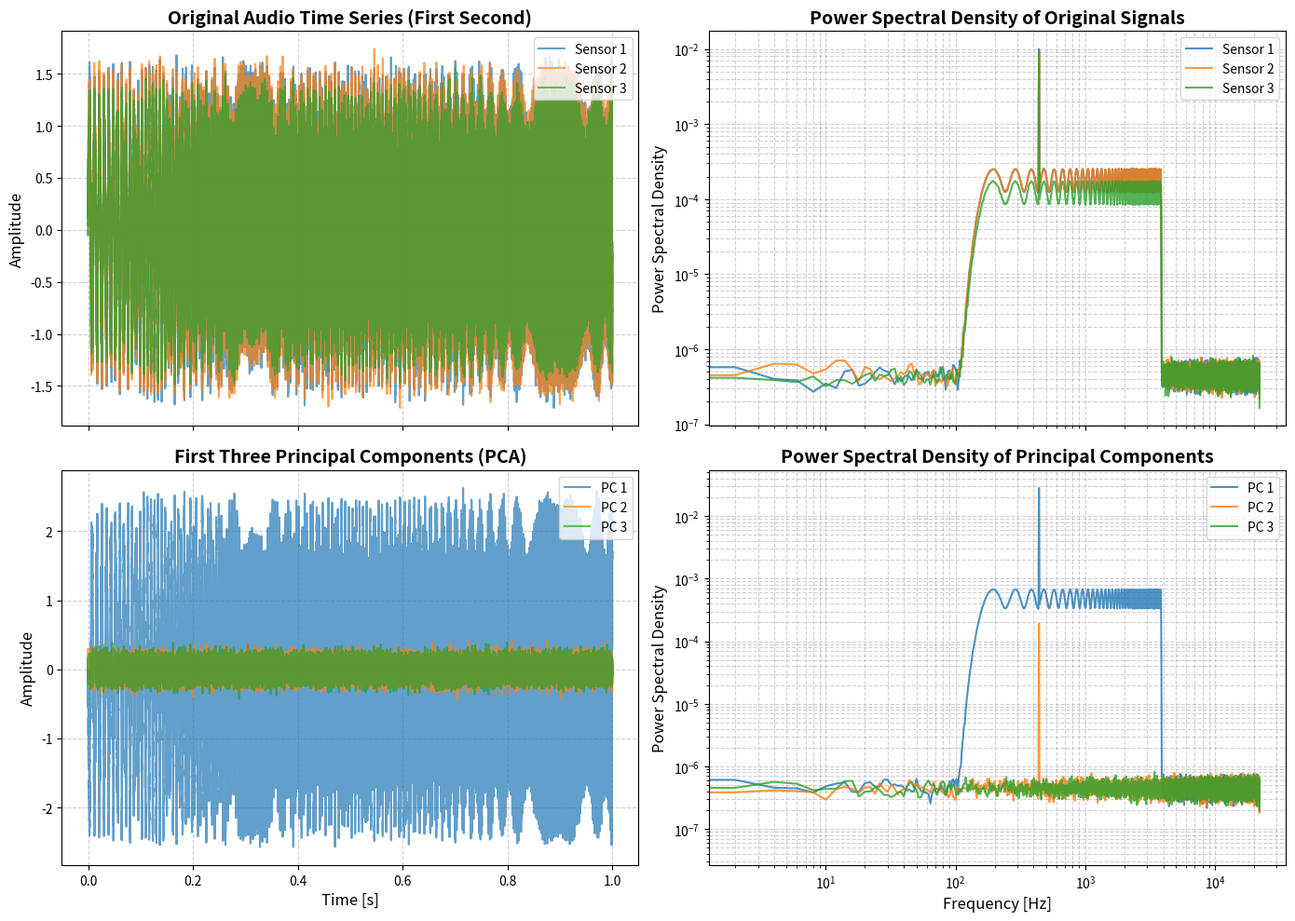

The matplotlib source for this figure:
# Import necessary libraries
import os
import numpy as np
import matplotlib.pyplot as plt
from scipy.signal import welch

# Ensure the Figures directory exists
figures_dir = "Figures"
os.makedirs(figures_dir, exist_ok=True)

# Set random seed for reproducibility
np.random.seed(42)

# Define simulation parameters
fs = 44100  # Sampling frequency in Hz (typical for audio)
T = 10      # Duration in seconds
N = T * fs  # Total number of samples
t = np.linspace(0, T, N)  # Time array for the signal

# Function to generate synthetic audio signals where PCA naturally separates three modes
def generate_audio_signals(num_sensors=3):
    """
    Generate a set of time series (audio signals) where PCA separates:
    1. A pure sine wave (440 Hz).
    2. A chirp signal (100 Hz to 2000 Hz).
    3. Independent noise.

    Parameters:
        num_sensors (int): Number of sensors recording the signals.

    Returns:
        np.ndarray: Array of shape (num_sensors, N) with the generated signals.
    """
    # Fundamental signals
    sine_wave    = 0.25*np.sin(2 * np.pi * 440 * t)  # 440 Hz pure tone
    chirp_signal = np.sin(2 * np.pi * (100 + (1900 / T) * t) * t)  # Chirp from 100 Hz to 2000 Hz

    signals = []  # Store each sensor's time series

    for i in range(num_sensors):
        # Each sensor gets a mix of the sine wave, chirp, and independent noise
        sensor_signal = (
            np.random.uniform(0.8, 1.2) * sine_wave +  # Weighted sine wave
            np.random.uniform(0.8, 1.2) * chirp_signal +  # Weighted chirp
            np.random.normal(0, 0.1, N)  # Independent Gaussian noise
        )
        signals.append(sensor_signal)

    return np.array(signals)  # Return as a NumPy array

# Generate synthetic multi-sensor audio data
num_sensors = 3
audio_data = generate_audio_signals(num_sensors=num_sensors)

# Function to perform PCA manually using NumPy
def pca_numpy(data):
    """
    Perform Principal Component Analysis (PCA) using NumPy.
    """
    mean = np.mean(data, axis=1, keepdims=True)
    centered_data = data - mean

    # Principal components are given by eigenvalues of covariance matrix, or equivalently eigenvalues of X transpose X, where X is design matrix.
    covariance_matrix = np.cov(centered_data)
    eigenvalues, eigenvectors = np.linalg.eigh(covariance_matrix)

    # Sorting eigenvalues in descending orders
    idx = np.argsort(eigenvalues)[::-1]
    eigenvalues, eigenvectors = eigenvalues[idx], eigenvectors[:, idx]

    # Project data onto principal components. Each row of projected_data corresponds to a principal component.
    # Each column of projected_data is a transformed data point in this new space.
    projected_data = np.dot(eigenvectors.T, centered_data)
    return projected_data, eigenvalues, eigenvectors

# Apply PCA
pca_transformed, eigenvalues, eigenvectors = pca_numpy(audio_data)

# Compute PSDs for original sensor signals
psd_originals = [welch(audio_data[i], fs=fs, nperseg=fs//2) for i in range(num_sensors)]
freqs_original = psd_originals[0][0]
psd_values_original = np.array([psd[1] for psd in psd_originals])

# Compute PSD for the first three principal components
num_pcs_to_plot = 3
freqs_pca, psd_values_pca = welch(pca_transformed[:num_pcs_to_plot], fs=fs, nperseg=fs//2)

# Use an improved color scheme
#plt.style.use("seaborn-darkgrid")
colors = ["#1f77b4", "#ff7f0e", "#2ca02c", "#d62728", "#9467bd"]

# Create a 2x2 grid with shared axes where meaningful
fig, ax = plt.subplots(2, 2, figsize=(14, 10), sharex="col")

# Top-left: Original sensor time series (first second) - LINEAR SCALE
for i in range(num_sensors):
    ax[0, 0].plot(t[:fs], audio_data[i, :fs], color=colors[i], alpha=0.7, label=f"Sensor {i+1}")
ax[0, 0].set_title("Original Audio Time Series (First Second)", fontsize=14, fontweight='bold')
ax[0, 0].set_ylabel("Amplitude", fontsize=12)
ax[0, 0].legend(fontsize=10, loc="upper right")
ax[0, 0].grid(True, linestyle="--", alpha=0.6)

# Top-right: PSD of original signals (log-log scale)
for i in range(num_sensors):
    ax[0, 1].loglog(freqs_original, psd_values_original[i], color=colors[i], alpha=0.8, label=f"Sensor {i+1}")
ax[0, 1].set_title("Power Spectral Density of Original Signals", fontsize=14, fontweight='bold')
ax[0, 1].set_ylabel("Power Spectral Density", fontsize=12)
ax[0, 1].legend(fontsize=10, loc="upper right")
ax[0, 1].grid(True, which="both", linestyle="--", alpha=0.6)

# Bottom-left: First three principal components (first second) - LINEAR SCALE
for i in range(num_pcs_to_plot):
    ax[1, 0].plot(t[:fs], pca_transformed[i, :fs], color=colors[i], alpha=0.7, label=f"PC {i+1}")
ax[1, 0].set_title("First Three Principal Components (PCA)", fontsize=14, fontweight='bold')
ax[1, 0].set_xlabel("Time [s]", fontsize=12)
ax[1, 0].set_ylabel("Amplitude", fontsize=12)
ax[1, 0].legend(fontsize=10, loc="upper right")
ax[1, 0].grid(True, linestyle="--", alpha=0.6)

# Bottom-right: PSD of principal components (log-log scale)
for i in range(num_pcs_to_plot):
    ax[1, 1].loglog(freqs_pca, psd_values_pca[i], color=colors[i], alpha=0.8, label=f"PC {i+1}")
ax[1, 1].set_title("Power Spectral Density of Principal Components", fontsize=14, fontweight='bold')
ax[1, 1].set_xlabel("Frequency [Hz]", fontsize=12)
ax[1, 1].set_ylabel("Power Spectral Density", fontsize=12)
ax[1, 1].legend(fontsize=10, loc="upper right")
ax[1, 1].grid(True, which="both", linestyle="--", alpha=0.6)

# Improve layout and save as PDF instead of displaying
plt.tight_layout()
pdf_path = os.path.join(figures_dir, "PCA_Audio_Analysis.pdf")
plt.savefig(pdf_path, format="pdf", dpi=300)
plt.close()

# Output the file path so the user knows where the PDF is saved
print(f"Plot saved as: {pdf_path}")
